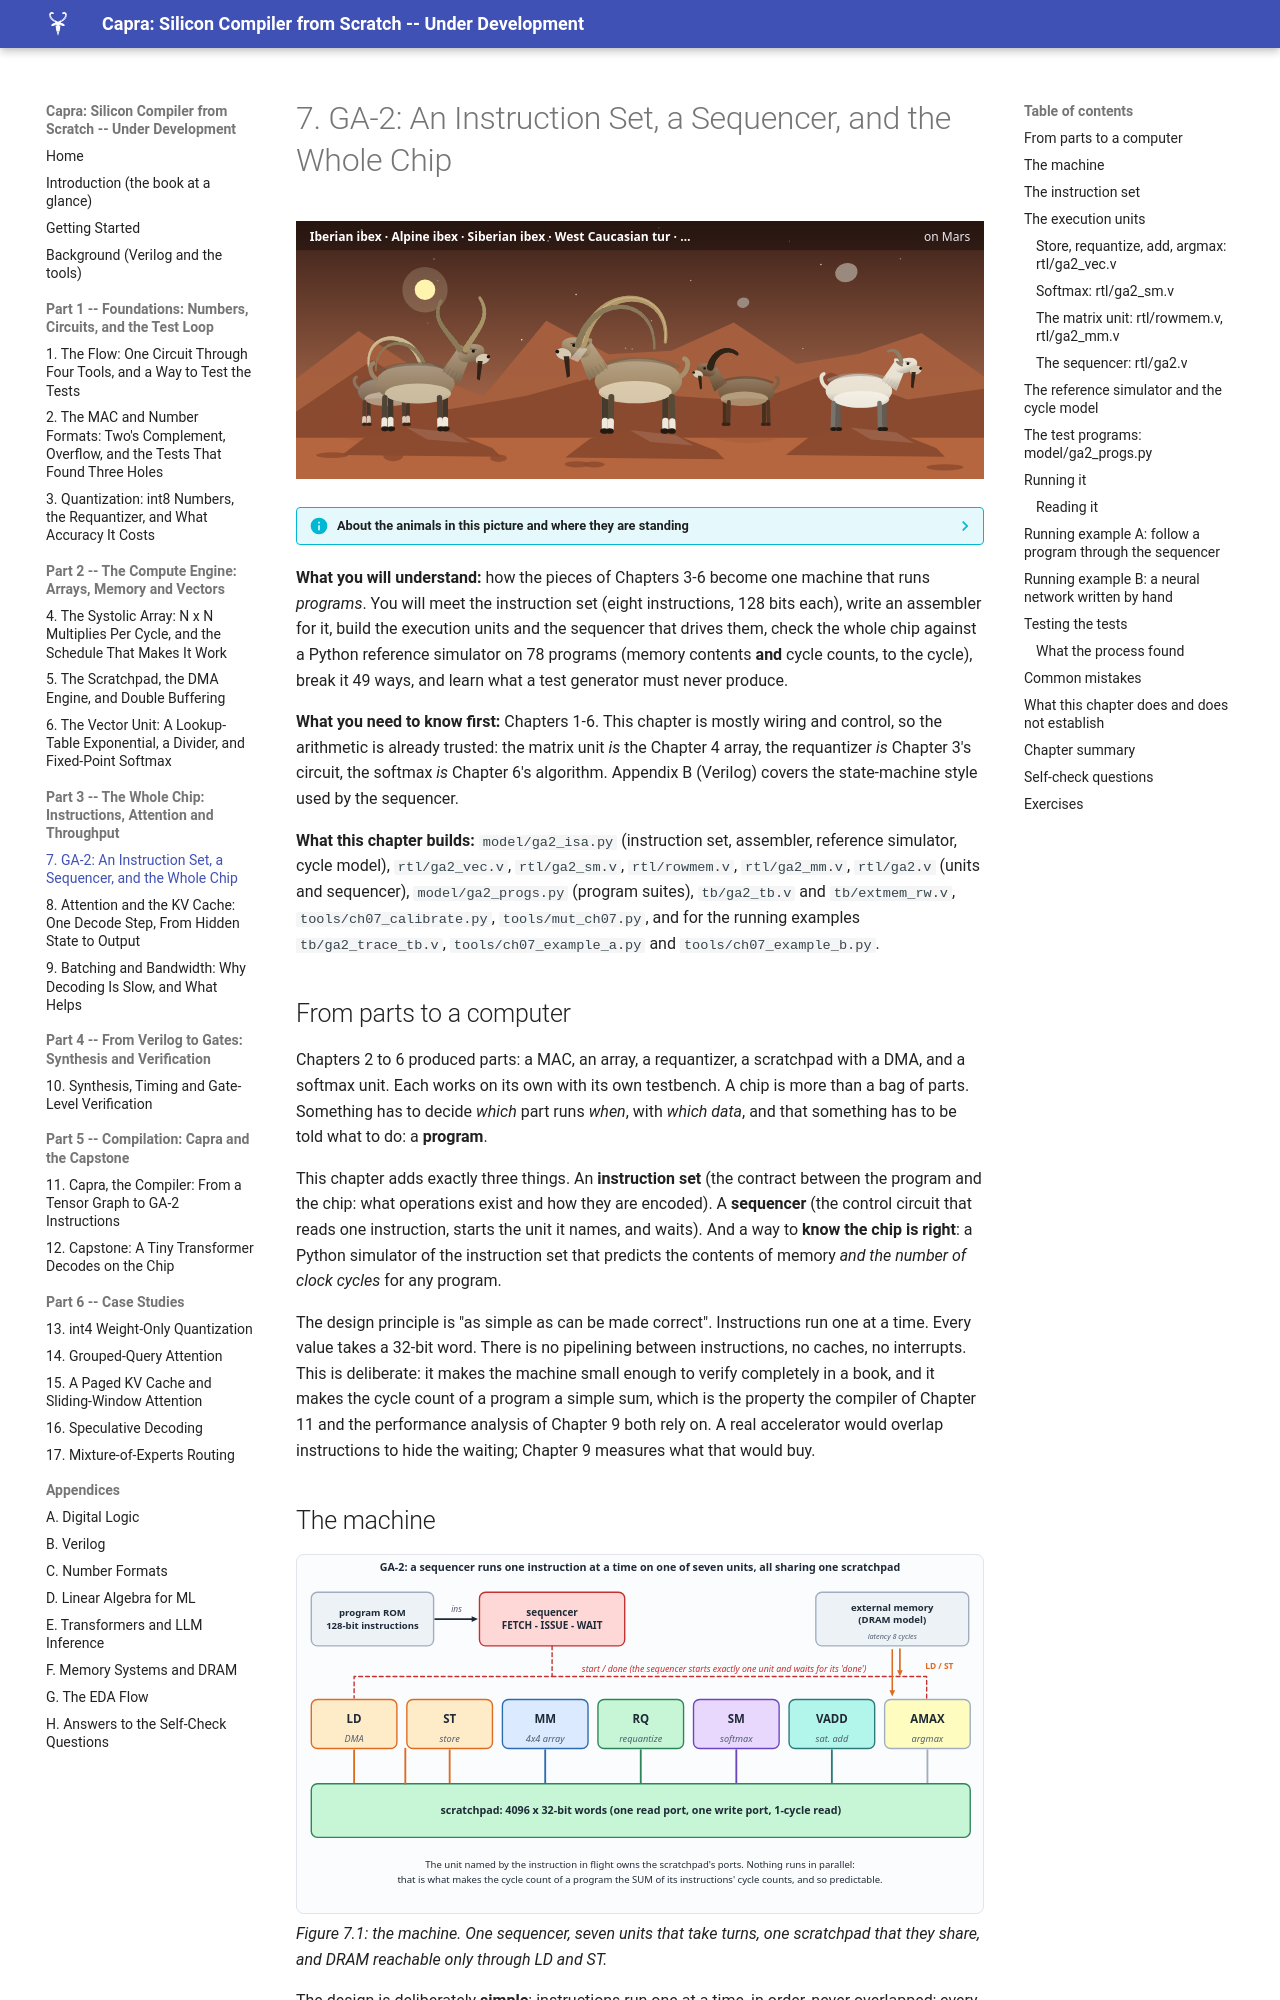

repository: MaximumBeings/silicon_compiler_from_scratch · page: part07/07-the-whole-chip/index.html · generator: mkdocs

# 7. GA-2: An Instruction Set, a Sequencer, and the Whole Chip

![ch-07](../assets/art/ch-07.svg)

--8<-- "docs/assets/art/ch-07.md"


**What you will understand:** how the pieces of Chapters 3-6 become one machine that runs *programs*. You will meet the instruction set (eight instructions, 128 bits each), write an assembler for it, build the execution units and the sequencer that drives them, check the whole chip against a Python reference simulator on 78 programs (memory contents **and** cycle counts, to the cycle), break it 49 ways, and learn what a test generator must never produce.

**What you need to know first:** Chapters 1-6. This chapter is mostly wiring and control, so the arithmetic is already trusted: the matrix unit *is* the Chapter 4 array, the requantizer *is* Chapter 3's circuit, the softmax *is* Chapter 6's algorithm. Appendix B (Verilog) covers the state-machine style used by the sequencer.

**What this chapter builds:** `model/ga2_isa.py` (instruction set, assembler, reference simulator, cycle model), `rtl/ga2_vec.v`, `rtl/ga2_sm.v`, `rtl/rowmem.v`, `rtl/ga2_mm.v`, `rtl/ga2.v` (units and sequencer), `model/ga2_progs.py` (program suites), `tb/ga2_tb.v` and `tb/extmem_rw.v`, `tools/ch07_calibrate.py`, `tools/mut_ch07.py`, and for the running examples `tb/ga2_trace_tb.v`, `tools/ch07_example_a.py` and `tools/ch07_example_b.py`.
